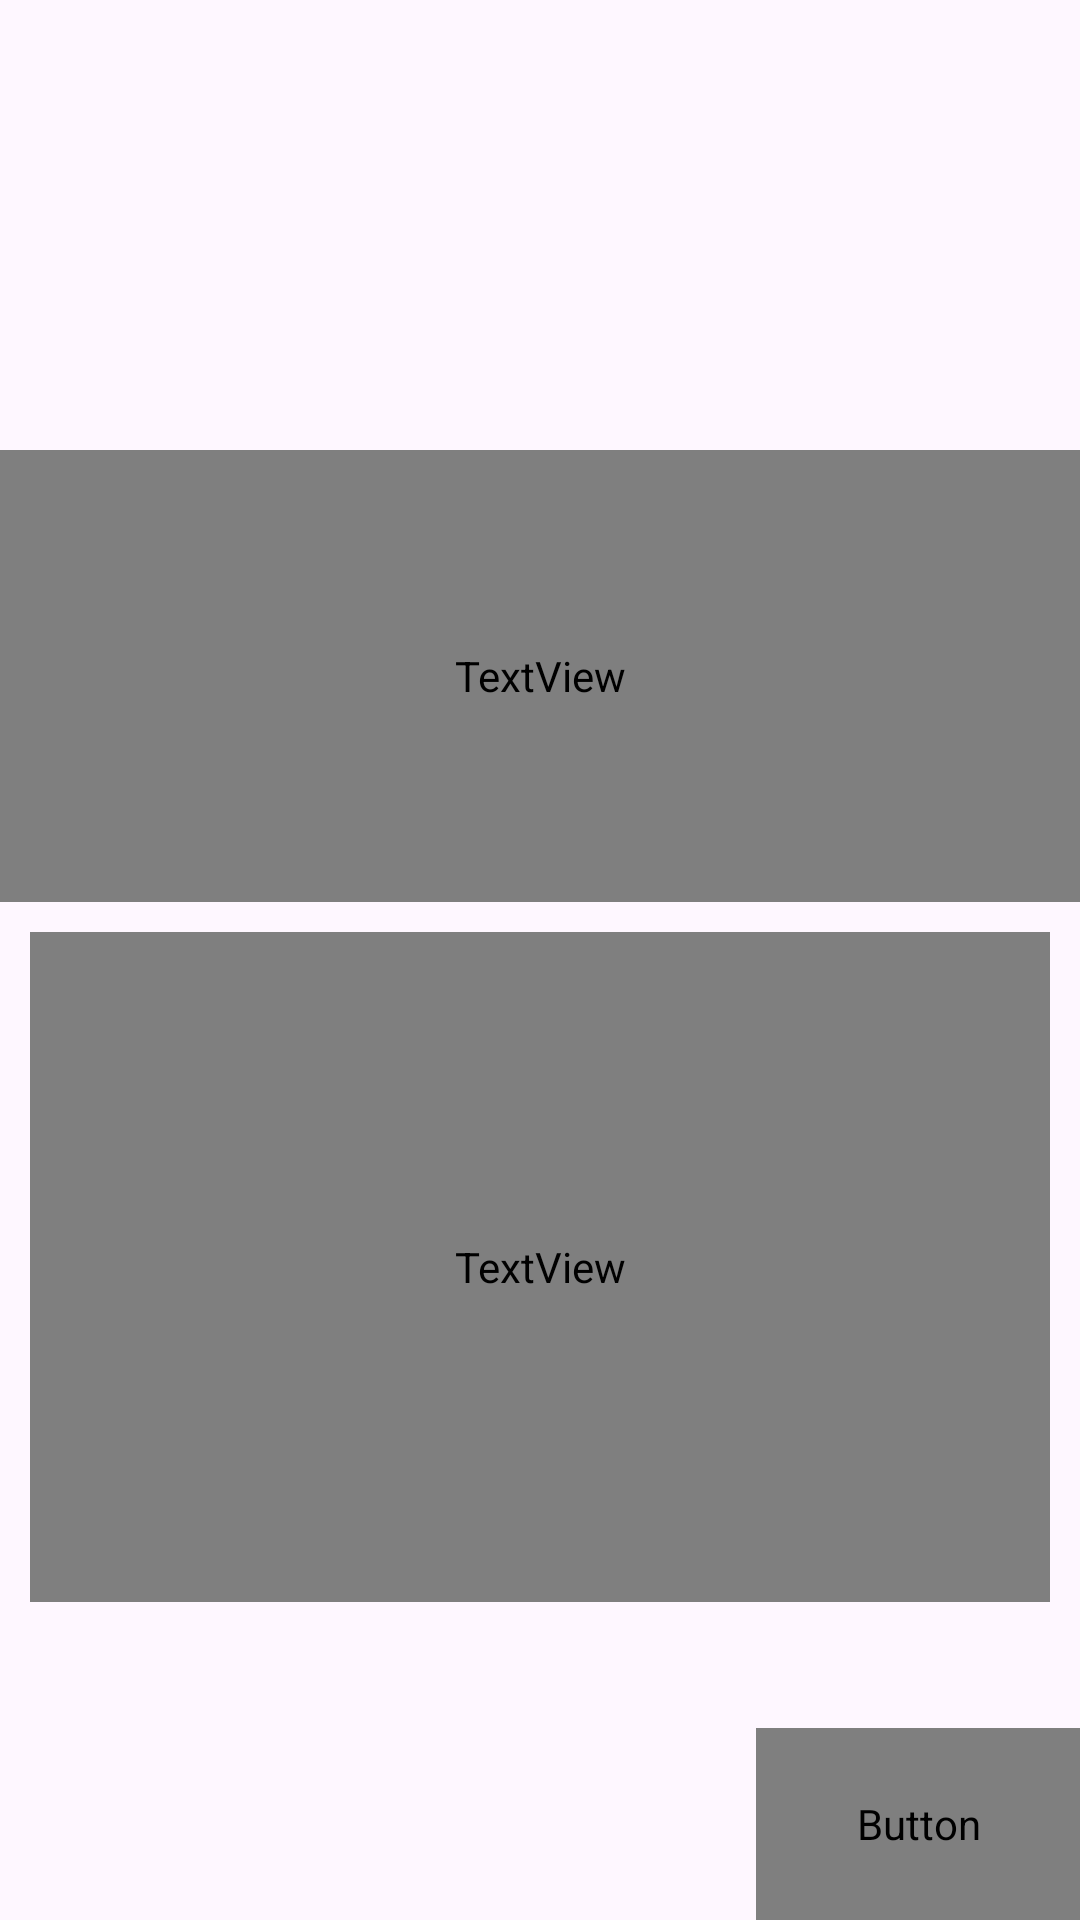

Produce the Android XML layout that renders to this screen, including the resource entries it uses.
<!-- AndroidManifest.xml: application theme Theme.ProjetN1 -->
<!-- res/layout/get_started_1.xml -->
<androidx.constraintlayout.widget.ConstraintLayout xmlns:android="http://schemas.android.com/apk/res/android"
    xmlns:app="http://schemas.android.com/apk/res-auto"
    xmlns:tools="http://schemas.android.com/tools"
    android:id="@+id/swipe_layout"
    android:layout_width="match_parent"
    android:layout_height="match_parent"
    tools:context=".main_view.GetStarted">

    <View
        android:id="@+id/view4"
        android:layout_width="0dp"
        android:layout_height="150dp"
        app:layout_constraintDimensionRatio="0:0"
        app:layout_constraintEnd_toEndOf="parent"
        app:layout_constraintStart_toStartOf="parent"
        app:layout_constraintTop_toTopOf="parent" />

    <TextView
        android:id="@+id/welcome_to_"
        android:layout_width="0dp"
        android:layout_height="0dp"
        android:layout_gravity="center"
        android:autoSizeMaxTextSize="1000dp"
        android:autoSizeMinTextSize="1dp"
        android:autoSizeTextType="uniform"
        android:gravity="center"
        android:lineHeight="72sp"
        android:paddingHorizontal="10sp"
        android:text="@string/welcome_to_"
        android:textAppearance="@style/title_30sp_blue"
        app:layout_constraintBottom_toTopOf="@+id/guidelineH45"
        app:layout_constraintEnd_toEndOf="parent"
        app:layout_constraintStart_toStartOf="parent"
        app:layout_constraintTop_toBottomOf="@+id/view4" />

    <TextView
        android:id="@+id/meet_munchb"
        android:layout_width="0dp"
        android:layout_height="0dp"
        android:layout_gravity="center"
        android:layout_margin="10dp"
        android:autoSizeMaxTextSize="1000dp"
        android:autoSizeMinTextSize="1dp"
        android:autoSizeTextType="uniform"
        android:gravity="center"
        android:lineSpacingExtra="12dp"
        android:paddingHorizontal="20sp"
        android:text="@string/meet_munchb"
        android:textAppearance="@style/para_20sp_gray"
        app:layout_constraintBottom_toTopOf="@+id/guidelineH85"
        app:layout_constraintEnd_toEndOf="parent"
        app:layout_constraintStart_toStartOf="parent"
        app:layout_constraintTop_toBottomOf="@+id/welcome_to_" />


    <Button
        android:id="@+id/next"
        android:layout_width="0dp"
        android:layout_height="0dp"
        android:autoSizeMaxTextSize="1000dp"
        android:autoSizeMinTextSize="1dp"
        android:background="#00FFFFFF"
        android:gravity="center"
        android:lineHeight="56sp"
        android:text="@string/next"
        android:textAppearance="@style/move_25sp_lightBlue"
        app:layout_constraintBottom_toBottomOf="parent"
        app:layout_constraintEnd_toEndOf="parent"
        app:layout_constraintStart_toStartOf="@+id/guideline_v70"
        app:layout_constraintTop_toTopOf="@+id/guidelineH92" />

    <androidx.constraintlayout.widget.Guideline
        android:id="@+id/guidelineH45"
        android:layout_width="wrap_content"
        android:layout_height="wrap_content"
        android:orientation="horizontal"
        app:layout_constraintGuide_percent="0.47" />

    <androidx.constraintlayout.widget.Guideline
        android:id="@+id/guidelineH92"
        android:layout_width="wrap_content"
        android:layout_height="wrap_content"
        android:orientation="horizontal"
        app:layout_constraintGuide_percent="0.9" />

    <androidx.constraintlayout.widget.Guideline
        android:id="@+id/guidelineV15"
        android:layout_width="wrap_content"
        android:layout_height="wrap_content"
        android:orientation="vertical"
        app:layout_constraintGuide_percent="0.15" />

    <androidx.constraintlayout.widget.Guideline
        android:id="@+id/guidelineV85"
        android:layout_width="wrap_content"
        android:layout_height="wrap_content"
        android:orientation="vertical"
        app:layout_constraintGuide_percent="0.85" />

    <androidx.constraintlayout.widget.Guideline
        android:id="@+id/guidelineH85"
        android:layout_width="wrap_content"
        android:layout_height="wrap_content"
        android:orientation="horizontal"
        app:layout_constraintGuide_percent="0.85" />

    <androidx.constraintlayout.widget.Guideline
        android:id="@+id/guideline_v30"
        android:layout_width="wrap_content"
        android:layout_height="wrap_content"
        android:orientation="vertical"
        app:layout_constraintGuide_percent="0.3" />

    <androidx.constraintlayout.widget.Guideline
        android:id="@+id/guideline_v70"
        android:layout_width="wrap_content"
        android:layout_height="wrap_content"
        android:orientation="vertical"
        app:layout_constraintGuide_percent="0.7" />


</androidx.constraintlayout.widget.ConstraintLayout>
<!-- resources referenced by this layout -->
<resources>
  <string name="meet_munchb">Discover Food.ma, your ultimate culinary companion! Explore recipes, plan meals, and enjoy personalized recommendations to make every meal unforgettable.</string>
  <string name="next">Next</string>
  <string name="welcome_to_">Welcome to Food.ma</string>
  <style name="move_25sp_lightBlue">
          <item name="android:textSize">25sp</item>
          <item name="android:textColor">#FFF</item>
          <item name="android:fontFamily">@font/roboto</item>
      </style>
  <style name="para_20sp_gray">
          <item name="android:textSize">20sp</item>
          <item name="android:textColor">#CC6C6868</item>
          <item name="android:fontFamily">@font/roboto</item>
      </style>
  <style name="title_30sp_blue">
          <item name="android:textSize">30sp</item>
          <item name="android:textColor">#0491E9</item>
          <item name="android:fontFamily">@font/poppins_semibold</item>
      </style>
  <style name="Theme.ProjetN1" parent="Base.Theme.ProjetN1" />
  <style name="Base.Theme.ProjetN1" parent="Theme.Material3.DayNight.NoActionBar">
          
          
      </style>
</resources>
